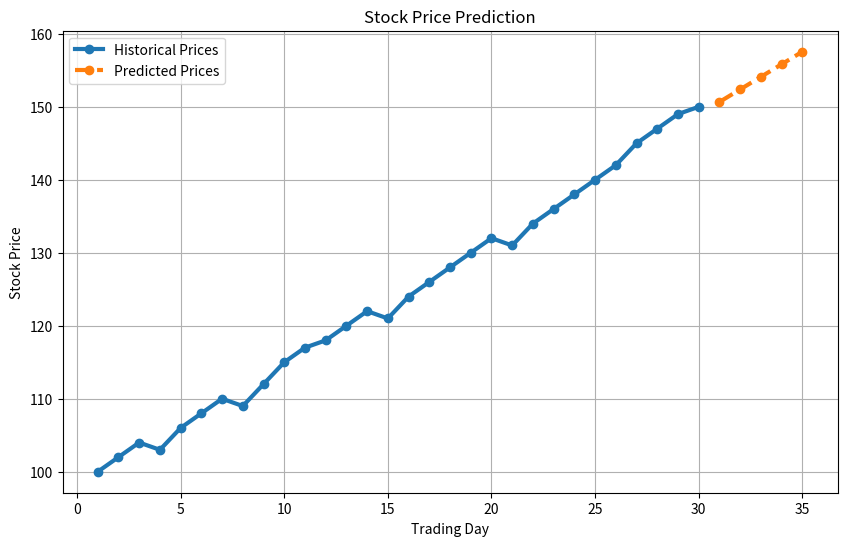

Recreate this plot in Python.
import numpy as np
import matplotlib.pyplot as plt
#taking input for the online compiler #
days = np.arange(1, 31)

stock_prices = np.array([
    100, 102, 104, 103, 106,
    108, 110, 109, 112, 115,
    117, 118, 120, 122, 121,
    124, 126, 128, 130, 132,
    131, 134, 136, 138, 140,
    142, 145, 147, 149, 150
])

x_mean = np.mean(days)
y_mean = np.mean(stock_prices)

numerator = np.sum(
    (days - x_mean)
    *
    (stock_prices - y_mean)
)

denominator = np.sum(
    (days - x_mean) ** 2
)

slope = numerator / denominator

intercept = (
    y_mean
    - slope * x_mean
)

future_days = np.array([
    31,
    32,
    33,
    34,
    35
])

future_prices = (
    slope * future_days
    + intercept
)

print("\nSTOCK PRICE PREDICTION REPORT")
print("=" * 50)

print(
    f"Slope: {slope:.2f}"
)

print(
    f"Intercept: {intercept:.2f}"
)

print("\nPredicted Prices")

for day, price in zip(
    future_days,
    future_prices
):

    print(
        f"Day {day}: ₹{price:.2f}"
    )

plt.figure(figsize=(10, 6))

plt.plot(
    days,
    stock_prices,
    marker="o",
    linewidth=3,
    label="Historical Prices"
)

plt.plot(
    future_days,
    future_prices,
    marker="o",
    linestyle="--",
    linewidth=3,
    label="Predicted Prices"
)

plt.title(
    "Stock Price Prediction"
)

plt.xlabel(
    "Trading Day"
)

plt.ylabel(
    "Stock Price"
)

plt.legend()

plt.grid(True)

plt.show()
